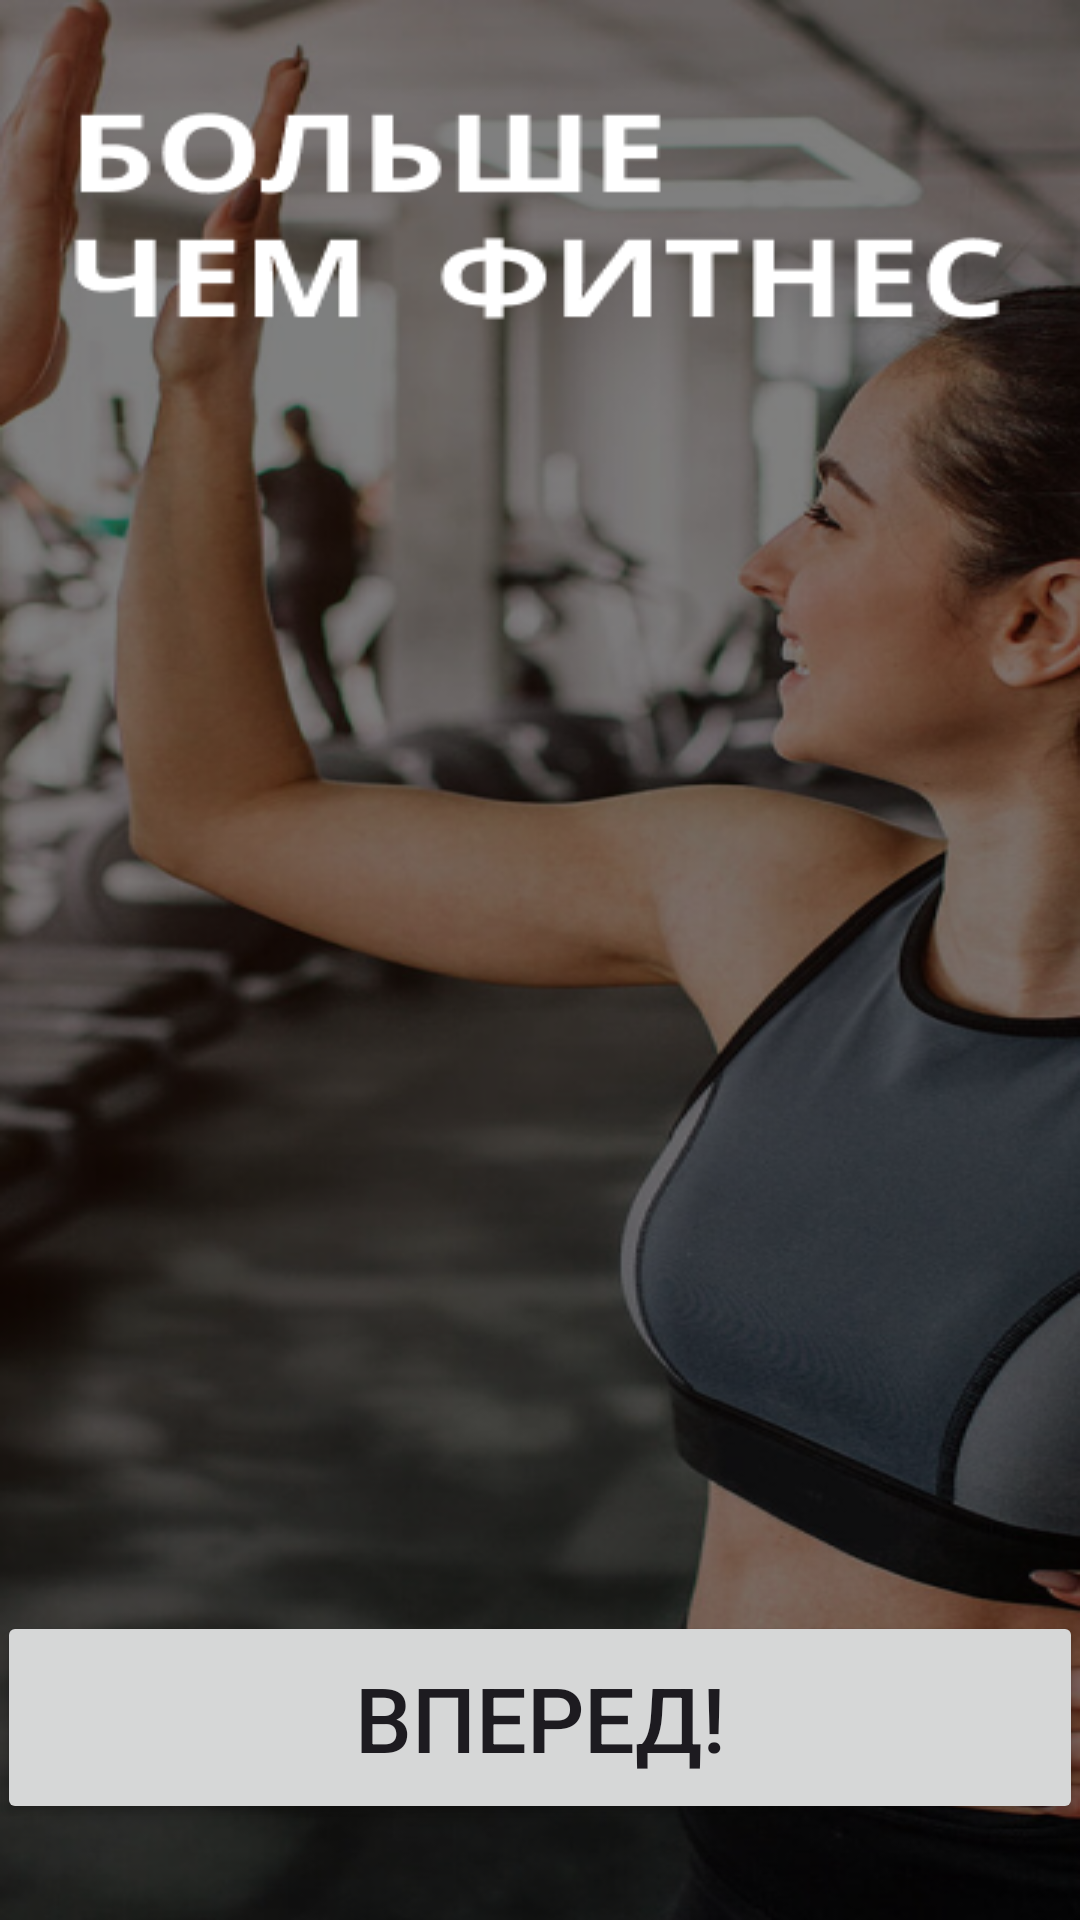

This screen was rendered from an Android layout file. Write that file and the resources it references.
<!-- AndroidManifest.xml: application theme Theme.TrainSchool -->
<!-- res/layout/fragment_main_window.xml -->
<?xml version="1.0" encoding="utf-8"?>
<androidx.constraintlayout.widget.ConstraintLayout xmlns:android="http://schemas.android.com/apk/res/android"
    xmlns:app="http://schemas.android.com/apk/res-auto"
    xmlns:tools="http://schemas.android.com/tools"
    android:layout_width="match_parent"
    android:layout_height="match_parent"
    android:background="@drawable/large">

    <Button
        android:id="@+id/start"
        android:layout_width="362dp"
        android:layout_height="71dp"
        android:text="Вперед!"
        android:textSize="30dp"
        app:layout_constraintBottom_toBottomOf="parent"
        app:layout_constraintEnd_toEndOf="parent"
        app:layout_constraintHorizontal_bias="0.673"
        app:layout_constraintStart_toStartOf="parent"
        app:layout_constraintTop_toTopOf="parent"
        app:layout_constraintVertical_bias="0.944" />
</androidx.constraintlayout.widget.ConstraintLayout>
<!-- resources referenced by this layout -->
<resources>
  <!-- drawable large: png bitmap (drawable, 326669 bytes) -->
  <style name="Theme.TrainSchool" parent="Base.Theme.TrainSchool" />
  <style name="Base.Theme.TrainSchool" parent="Theme.Material3.DayNight.NoActionBar">
          
          
      </style>
</resources>
